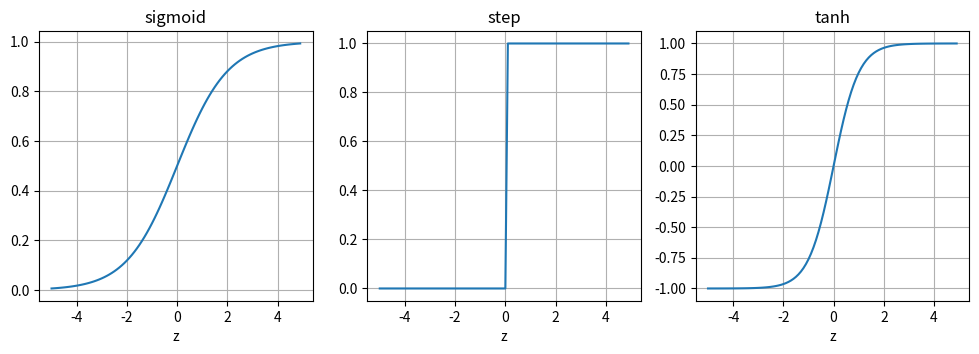

This chart was generated by the following Python code:
"""Chapter 5: listing 3, from the section on the logistic function.

Extracted from doc/BookML/chapter5.tex.
"""

import numpy as np
import matplotlib.pyplot as plt

z = np.arange(-5, 5, 0.1)

fig, ax = plt.subplots(1, 3, figsize=(12, 3.5))
ax[0].plot(z, 1.0 / (1.0 + np.exp(-z)));      ax[0].set_title("sigmoid")
ax[1].plot(z, np.where(z >= 0.0, 1.0, 0.0));  ax[1].set_title("step")
ax[2].plot(z, np.tanh(z));                    ax[2].set_title("tanh")
for a in ax:
    a.grid(True); a.set_xlabel("z")
plt.show()
